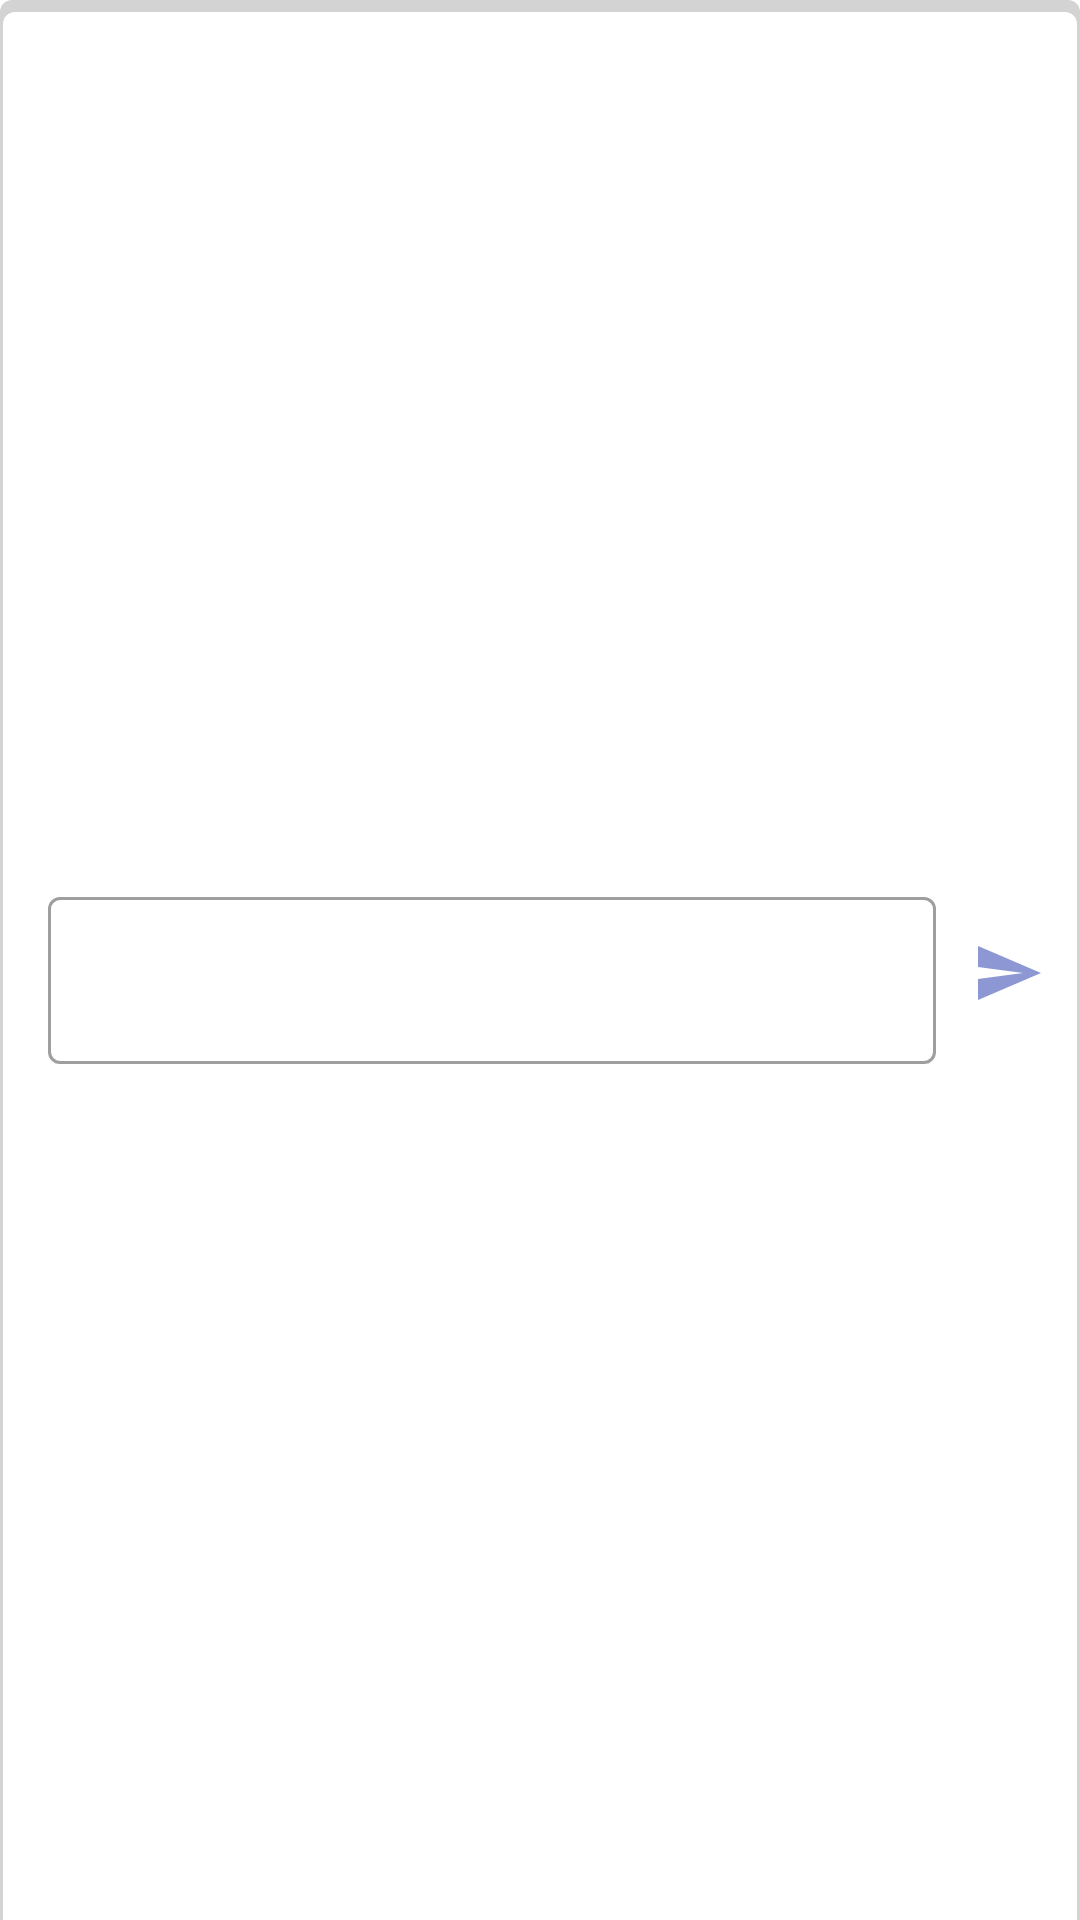

Write the Android layout XML for this screen, with the resource values it uses.
<!-- AndroidManifest.xml: application theme AppTheme -->
<!-- res/layout/post_backdrop.xml -->
<?xml version="1.0" encoding="utf-8"?>
<androidx.constraintlayout.widget.ConstraintLayout xmlns:android="http://schemas.android.com/apk/res/android"
    xmlns:app="http://schemas.android.com/apk/res-auto"
    xmlns:tools="http://schemas.android.com/tools"
    android:id="@+id/post_backdrop_layout"
    android:layout_width="match_parent"
    android:layout_height="wrap_content"
    android:background="@drawable/post_backdrop_background"
    android:clickable="true"
    android:focusable="true"
    android:paddingTop="8dp"
    android:layout_marginStart="2dp"
    android:layout_marginEnd="2dp"
    app:behavior_hideable="false"
    app:behavior_peekHeight="24dp"
    app:layout_behavior="com.google.android.material.bottomsheet.BottomSheetBehavior">

    <View
        android:id="@+id/post_comment_handle"
        android:layout_width="128dp"
        android:layout_height="4dp"
        android:layout_marginTop="4dp"
        android:background="@drawable/post_handle_background"
        app:layout_constraintEnd_toEndOf="parent"
        app:layout_constraintStart_toStartOf="parent"
        app:layout_constraintTop_toTopOf="parent" />

    <com.google.android.material.textfield.TextInputLayout
        android:id="@+id/post_comment_text_layout"
        style="@style/Widget.MaterialComponents.TextInputLayout.OutlinedBox"
        android:layout_width="0dp"
        android:layout_height="wrap_content"
        android:layout_marginStart="8dp"
        android:layout_marginTop="8dp"
        android:layout_marginEnd="@dimen/end_margin"
        android:layout_marginBottom="16dp"
        app:layout_constraintBottom_toBottomOf="parent"
        app:layout_constraintEnd_toStartOf="@id/post_comment_action"
        app:layout_constraintStart_toEndOf="@id/post_comment_number"
        app:layout_constraintTop_toBottomOf="@id/post_comment_handle">

        <com.google.android.material.textfield.TextInputEditText
            android:id="@+id/post_comment_text"
            android:layout_width="match_parent"
            android:layout_height="wrap_content" />

    </com.google.android.material.textfield.TextInputLayout>

    <TextView
        android:id="@+id/post_comment_number"
        style="@style/InvertedText"
        android:layout_width="wrap_content"
        android:layout_height="wrap_content"
        android:layout_marginStart="@dimen/start_margin"
        android:background="@drawable/ic_post_comment_number_background"
        android:gravity="center"
        app:layout_constraintBottom_toBottomOf="@+id/post_comment_text_layout"
        app:layout_constraintStart_toStartOf="parent"
        app:layout_constraintTop_toTopOf="@+id/post_comment_text_layout"
        tools:text="1" />

    <androidx.appcompat.widget.AppCompatImageButton
        android:id="@+id/post_comment_action"
        style="@style/CommentAction"
        android:layout_width="wrap_content"
        android:layout_height="wrap_content"
        android:layout_marginEnd="@dimen/end_margin"
        android:src="@drawable/ic_send"
        app:layout_constraintBottom_toBottomOf="@+id/post_comment_text_layout"
        app:layout_constraintEnd_toEndOf="parent"
        app:layout_constraintTop_toTopOf="@id/post_comment_text_layout" />

</androidx.constraintlayout.widget.ConstraintLayout>
<!-- resources referenced by this layout -->
<resources>
  <dimen name="end_margin">8dp</dimen>
  <dimen name="start_margin">8dp</dimen>
  <!-- drawable ic_send (drawable-anydpi) -->
  <vector xmlns:android="http://schemas.android.com/apk/res/android"
      android:width="24dp"
      android:height="24dp"
      android:alpha="0.6"
      android:autoMirrored="true"
      android:tint="#333333"
      android:viewportWidth="24"
      android:viewportHeight="24">
      <path
          android:fillColor="@android:color/white"
          android:pathData="M2.01,21L23,12 2.01,3 2,10l15,2 -15,2z" />
  </vector>
  <!-- drawable post_backdrop_background (drawable) -->
  <?xml version="1.0" encoding="utf-8"?>
  <layer-list xmlns:android="http://schemas.android.com/apk/res/android">
      <item>
          <shape android:shape="rectangle">
              <corners
                  android:topLeftRadius="@dimen/tag_corner"
                  android:topRightRadius="@dimen/tag_corner" />
              <solid android:color="@color/lightGrey" />
          </shape>
      </item>
      <item
          android:left="1dp"
          android:right="1dp"
          android:top="4dp">
          <shape android:shape="rectangle">
              <corners
                  android:topLeftRadius="@dimen/tag_corner"
                  android:topRightRadius="@dimen/tag_corner" />
              <solid android:color="@android:color/background_light" />
          </shape>
      </item>
  </layer-list>
  <style name="CommentAction">
          <item name="android:padding">4dp</item>
          <item name="tint">@color/action_button_tint</item>
          <item name="android:background">@drawable/action_button_background</item>
      </style>
  <style name="InvertedText">
          <item name="android:textColor">@color/textColorInverted</item>
      </style>
  <style name="AppTheme" parent="Theme.MaterialComponents.Light.NoActionBar">
          
          <item name="colorPrimary">@color/colorPrimary</item>
          <item name="colorPrimaryDark">@color/colorPrimaryDark</item>
          <item name="colorAccent">@color/colorAccent</item>
          <item name="android:textColorSecondary">@color/textColorInverted</item>
      </style>
  <dimen name="tag_corner">4dp</dimen>
  <color name="lightGrey">#d3d3d3</color>
  <!-- drawable action_button_background (drawable) -->
  <?xml version="1.0" encoding="utf-8"?>
  <selector xmlns:android="http://schemas.android.com/apk/res/android">
      <item android:state_pressed="true">
          <shape android:shape="rectangle">
              <corners android:radius="@dimen/tag_corner" />
              <solid android:color="@color/lightGrey" />
          </shape>
      </item>
      <item android:drawable="@android:color/transparent" />
  </selector>
  <color name="textColorInverted">@android:color/white</color>
  <color name="colorPrimary">#3F51B5</color>
  <color name="colorPrimaryDark">#303F9F</color>
  <color name="colorAccent">#000000</color>
</resources>
